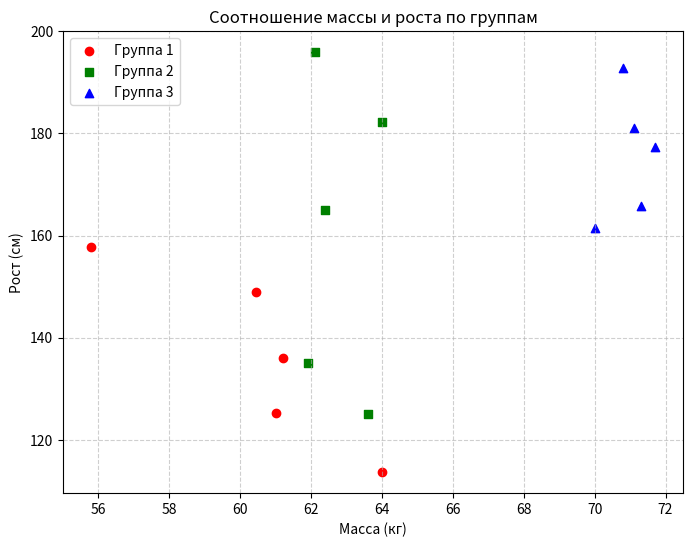

Recreate this plot in Python.
import matplotlib.pyplot as plt

weight1 = [64, 55.8, 61.2, 60.45, 61]
height1 = [113.7, 157.7, 136, 148.9, 125.3]

weight2 = [61.9, 64, 62.1, 62.4, 63.6]
height2 = [135.1, 182.2, 195.9, 165.1, 125.1]

weight3 = [71.3, 70.8, 70, 71.1, 71.7]
height3 = [165.8, 192.8, 161.4, 181.1, 177.3]


plt.figure(figsize=(8, 6))

plt.scatter(weight1, height1, color='red', marker='o', label='Группа 1')
plt.scatter(weight2, height2, color='green', marker='s', label='Группа 2')
plt.scatter(weight3, height3, color='blue', marker='^', label='Группа 3')

plt.title('Соотношение массы и роста по группам')
plt.xlabel('Масса (кг)')
plt.ylabel('Рост (см)')
plt.legend()
plt.grid(True, linestyle='--', alpha=0.6) 

plt.show()
